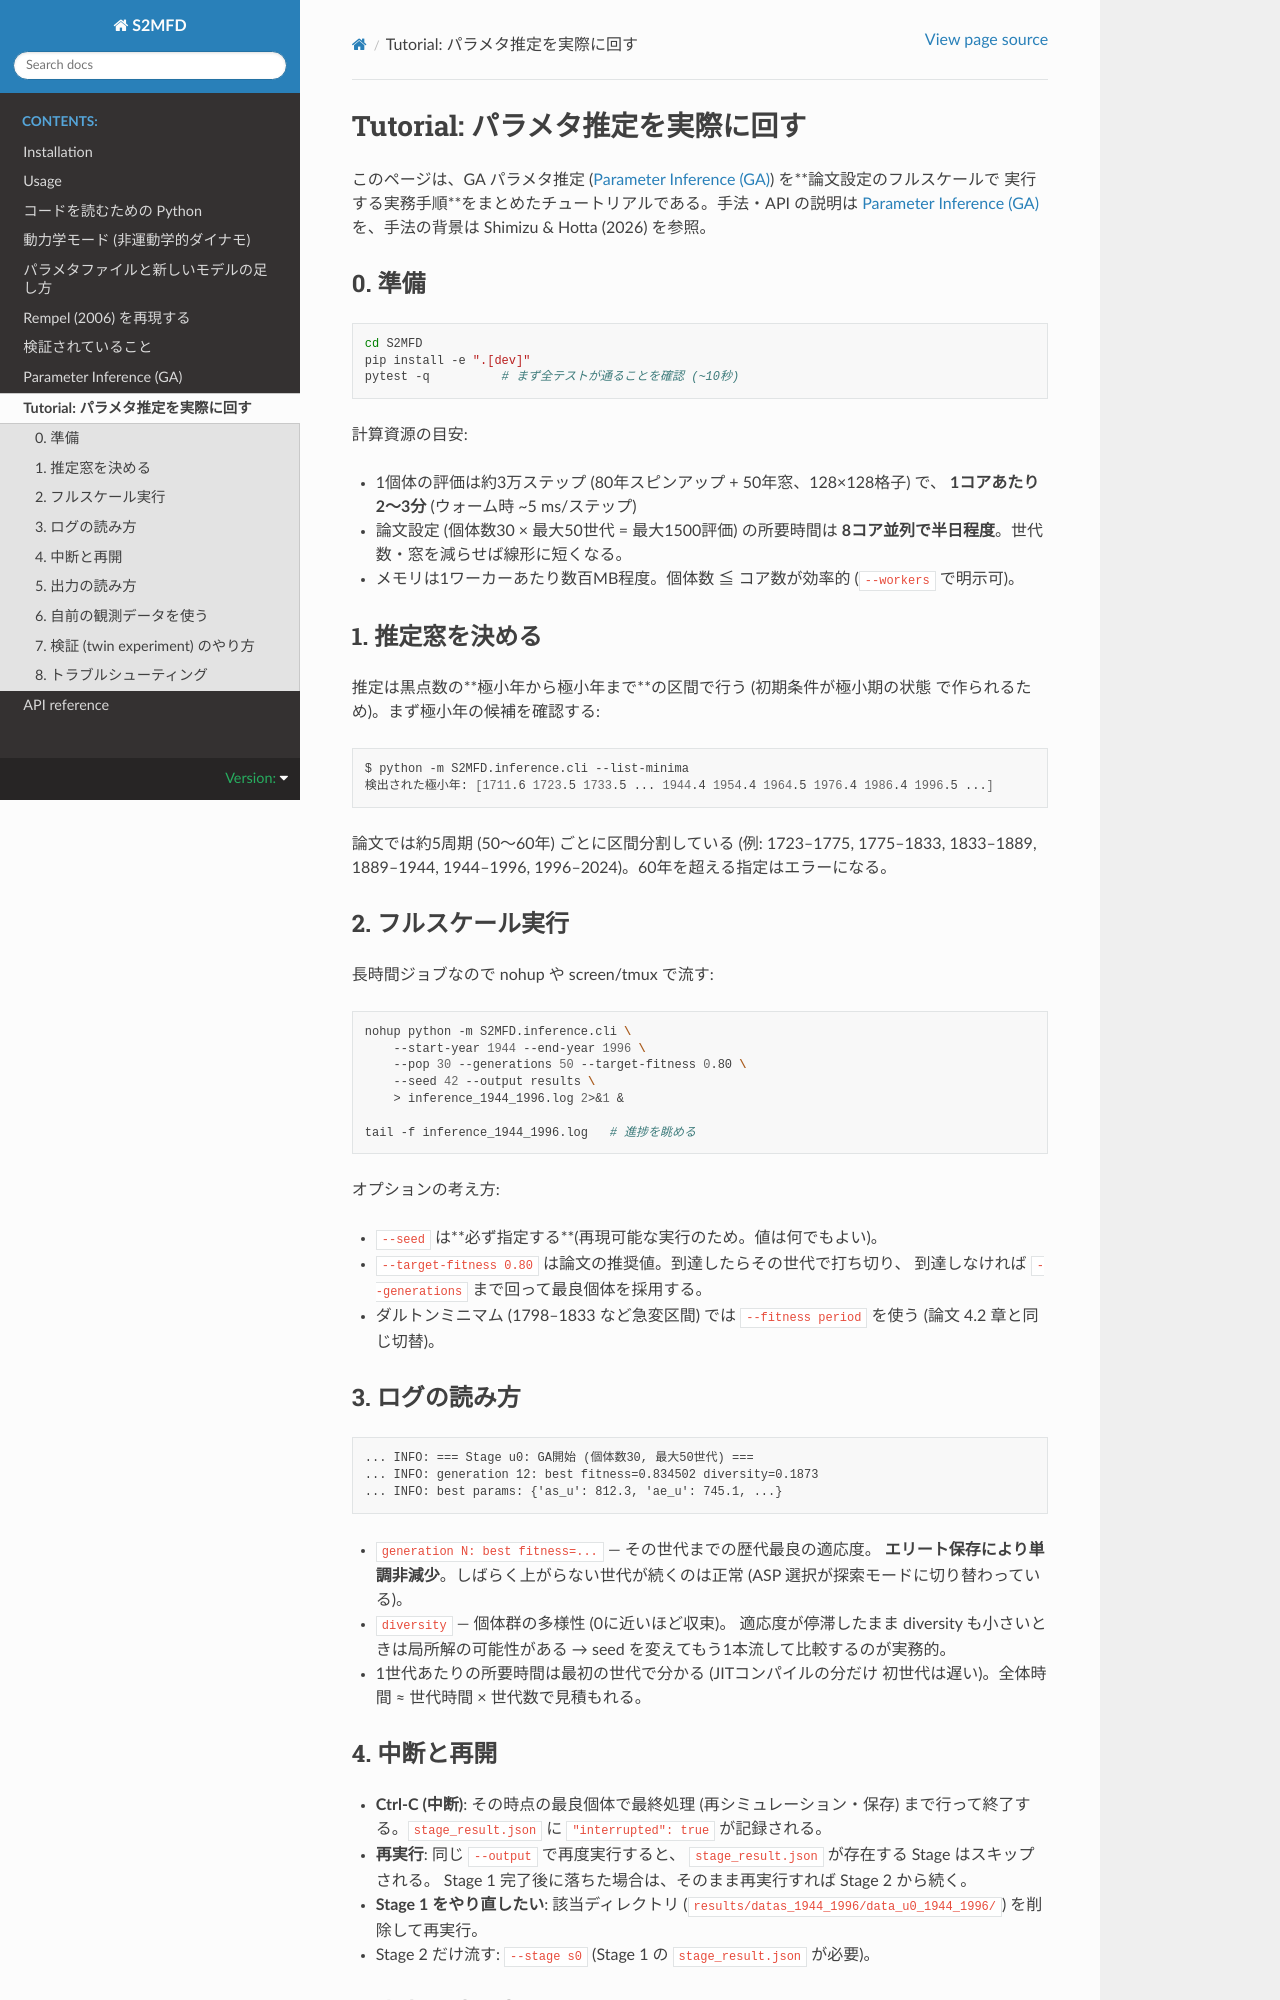

repository: is-isee/S2MFD · page: main/tutorial_inference.html · generator: sphinx

Tutorial: パラメタ推定を実際に回す
==================================

このページは、GA パラメタ推定 (:doc:`inference`) を**論文設定のフルスケールで
実行する実務手順**をまとめたチュートリアルである。手法・API の説明は
:doc:`inference` を、手法の背景は Shimizu & Hotta (2026) を参照。

0. 準備
-------

.. code-block:: bash

    cd S2MFD
    pip install -e ".[dev]"
    pytest -q          # まず全テストが通ることを確認 (~10秒)

計算資源の目安:

- 1個体の評価は約3万ステップ (80年スピンアップ + 50年窓、128×128格子) で、
  **1コアあたり2〜3分** (ウォーム時 ~5 ms/ステップ)
- 論文設定 (個体数30 × 最大50世代 = 最大1500評価) の所要時間は
  **8コア並列で半日程度**。世代数・窓を減らせば線形に短くなる。
- メモリは1ワーカーあたり数百MB程度。個体数 ≦ コア数が効率的
  (:code:`--workers` で明示可)。

1. 推定窓を決める
-----------------

推定は黒点数の**極小年から極小年まで**の区間で行う (初期条件が極小期の状態
で作られるため)。まず極小年の候補を確認する:

.. code-block:: bash

    $ python -m S2MFD.inference.cli --list-minima
    検出された極小年: [1711.6 1723.5 1733.5 ... 1944.4 1954.4 1964.5 1976.4 1986.4 1996.5 ...]

論文では約5周期 (50〜60年) ごとに区間分割している (例: 1723–1775, 1775–1833,
1833–1889, 1889–1944, 1944–1996, 1996–2024)。60年を超える指定はエラーになる。

2. フルスケール実行
-------------------

長時間ジョブなので nohup や screen/tmux で流す:

.. code-block:: bash

    nohup python -m S2MFD.inference.cli \
        --start-year 1944 --end-year 1996 \
        --pop 30 --generations 50 --target-fitness 0.80 \
        --seed 42 --output results \
        > inference_1944_1996.log 2>&1 &

    tail -f inference_1944_1996.log   # 進捗を眺める

オプションの考え方:

- :code:`--seed` は**必ず指定する**(再現可能な実行のため。値は何でもよい)。
- :code:`--target-fitness 0.80` は論文の推奨値。到達したらその世代で打ち切り、
  到達しなければ :code:`--generations` まで回って最良個体を採用する。
- ダルトンミニマム (1798–1833 など急変区間) では
  :code:`--fitness period` を使う (論文 4.2 章と同じ切替)。

3. ログの読み方
---------------

.. code-block:: text

    ... INFO: === Stage u0: GA開始 (個体数30, 最大50世代) ===
    ... INFO: generation 12: best fitness=0.834502 diversity=0.1873
    ... INFO: best params: {'as_u': 812.3, 'ae_u': 745.1, ...}

- :code:`generation N: best fitness=...` — その世代までの歴代最良の適応度。
  **エリート保存により単調非減少**。しばらく上がらない世代が続くのは正常
  (ASP 選択が探索モードに切り替わっている)。
- :code:`diversity` — 個体群の多様性 (0に近いほど収束)。
  適応度が停滞したまま diversity も小さいときは局所解の可能性がある
  → seed を変えてもう1本流して比較するのが実務的。
- 1世代あたりの所要時間は最初の世代で分かる (JITコンパイルの分だけ
  初世代は遅い)。全体時間 ≈ 世代時間 × 世代数で見積もれる。

4. 中断と再開
-------------

- **Ctrl-C (中断)**: その時点の最良個体で最終処理 (再シミュレーション・保存)
  まで行って終了する。:code:`stage_result.json` に
  :code:`"interrupted": true` が記録される。
- **再実行**: 同じ :code:`--output` で再度実行すると、
  :code:`stage_result.json` が存在する Stage はスキップされる。
  Stage 1 完了後に落ちた場合は、そのまま再実行すれば Stage 2 から続く。
- **Stage 1 をやり直したい**: 該当ディレクトリ
  (:code:`results/datas_1944_1996/data_u0_1944_1996/`) を削除して再実行。
- Stage 2 だけ流す: :code:`--stage s0` (Stage 1 の
  :code:`stage_result.json` が必要)。
